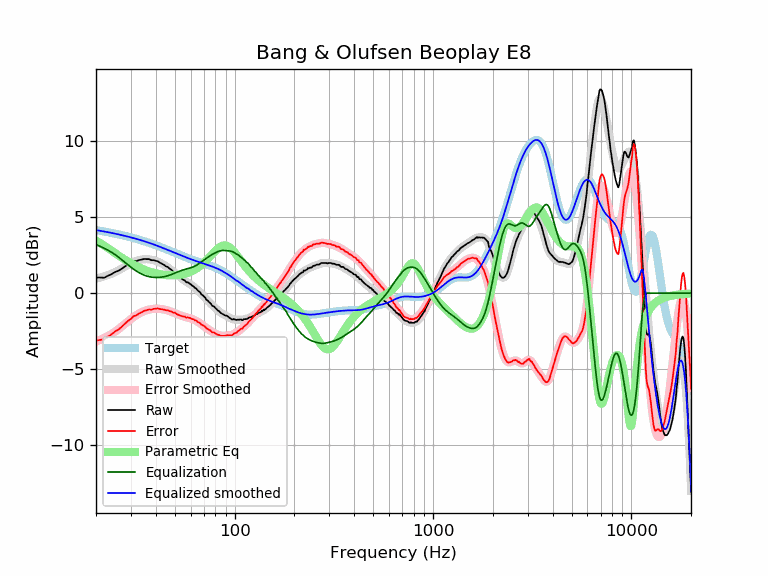

The data file committed next to this chart (first rows):
frequency, raw, error, smoothed, error_smoothed, equalization, parametric_eq, equalized_raw, equalized_smoothed, target
20, 1.02, -3.12, 0.96, -3.18, 3.18, 3.44, 4.20, 4.14, 4.14
21, 1.02, -3.07, 1.03, -3.07, 3.07, 3.29, 4.09, 4.09, 4.09
22, 1.01, -3.03, 1.10, -2.94, 2.94, 3.12, 3.96, 4.05, 4.05
23, 1.14, -2.86, 1.19, -2.81, 2.81, 2.95, 3.96, 4.00, 4.00
24, 1.25, -2.70, 1.28, -2.67, 2.67, 2.78, 3.92, 3.95, 3.95
25, 1.39, -2.51, 1.38, -2.52, 2.52, 2.62, 3.91, 3.90, 3.90
26, 1.47, -2.38, 1.50, -2.36, 2.36, 2.47, 3.83, 3.85, 3.85
27, 1.60, -2.20, 1.62, -2.19, 2.19, 2.32, 3.79, 3.81, 3.81
28, 1.75, -2.01, 1.74, -2.02, 2.02, 2.19, 3.77, 3.76, 3.76
29, 1.88, -1.83, 1.85, -1.86, 1.86, 2.07, 3.74, 3.71, 3.71
30, 1.96, -1.70, 1.96, -1.70, 1.70, 1.96, 3.67, 3.66, 3.66
31, 2.10, -1.51, 2.04, -1.56, 1.56, 1.86, 3.67, 3.61, 3.61
32, 2.10, -1.46, 2.12, -1.44, 1.44, 1.77, 3.54, 3.56, 3.56
33, 2.17, -1.34, 2.17, -1.34, 1.34, 1.68, 3.51, 3.51, 3.51
34, 2.20, -1.25, 2.21, -1.25, 1.25, 1.61, 3.45, 3.46, 3.46
35, 2.24, -1.16, 2.23, -1.18, 1.18, 1.54, 3.42, 3.41, 3.41
36, 2.23, -1.12, 2.23, -1.12, 1.12, 1.48, 3.36, 3.35, 3.35
37, 2.23, -1.07, 2.22, -1.08, 1.08, 1.43, 3.31, 3.30, 3.30
38, 2.16, -1.09, 2.20, -1.05, 1.05, 1.38, 3.21, 3.25, 3.25
39, 2.16, -1.04, 2.16, -1.03, 1.03, 1.34, 3.20, 3.20, 3.20
40, 2.12, -1.02, 2.12, -1.03, 1.03, 1.30, 3.15, 3.14, 3.15
41, 2.09, -1.00, 2.06, -1.03, 1.03, 1.27, 3.12, 3.09, 3.09
42, 1.99, -1.05, 2.00, -1.04, 1.04, 1.24, 3.03, 3.04, 3.04
43, 1.93, -1.06, 1.93, -1.05, 1.05, 1.22, 2.99, 2.99, 2.99
44, 1.85, -1.08, 1.86, -1.08, 1.08, 1.20, 2.93, 2.94, 2.94
45, 1.76, -1.12, 1.78, -1.11, 1.11, 1.18, 2.87, 2.89, 2.89
46, 1.71, -1.12, 1.69, -1.14, 1.14, 1.17, 2.85, 2.83, 2.83
47, 1.60, -1.18, 1.60, -1.18, 1.18, 1.17, 2.78, 2.78, 2.78
48, 1.53, -1.20, 1.51, -1.22, 1.22, 1.16, 2.76, 2.74, 2.73
49, 1.39, -1.29, 1.42, -1.27, 1.27, 1.17, 2.66, 2.69, 2.69
50, 1.36, -1.28, 1.32, -1.32, 1.32, 1.17, 2.68, 2.64, 2.64
51, 1.21, -1.38, 1.23, -1.36, 1.36, 1.18, 2.58, 2.59, 2.59
52, 1.12, -1.42, 1.14, -1.41, 1.41, 1.19, 2.53, 2.55, 2.55
53, 1.04, -1.46, 1.05, -1.45, 1.45, 1.20, 2.49, 2.50, 2.50
54, 0.95, -1.51, 0.97, -1.49, 1.49, 1.22, 2.44, 2.46, 2.46
55, 0.88, -1.54, 0.89, -1.52, 1.52, 1.24, 2.41, 2.42, 2.42
56, 0.84, -1.54, 0.82, -1.55, 1.55, 1.27, 2.40, 2.38, 2.38
57, 0.71, -1.63, 0.76, -1.58, 1.58, 1.30, 2.29, 2.34, 2.34
58, 0.71, -1.59, 0.69, -1.61, 1.61, 1.33, 2.32, 2.30, 2.30
59, 0.64, -1.62, 0.63, -1.63, 1.63, 1.36, 2.28, 2.26, 2.26
60, 0.58, -1.65, 0.57, -1.66, 1.66, 1.40, 2.24, 2.23, 2.23
61, 0.49, -1.70, 0.50, -1.69, 1.69, 1.45, 2.19, 2.20, 2.20
62, 0.45, -1.71, 0.43, -1.73, 1.73, 1.49, 2.18, 2.16, 2.16
63, 0.34, -1.79, 0.36, -1.77, 1.77, 1.54, 2.12, 2.13, 2.13
64, 0.31, -1.79, 0.28, -1.82, 1.82, 1.60, 2.13, 2.10, 2.10
65, 0.18, -1.89, 0.20, -1.87, 1.87, 1.66, 2.05, 2.07, 2.07
66, 0.11, -1.93, 0.12, -1.93, 1.93, 1.72, 2.04, 2.04, 2.04
67, 0.05, -1.96, 0.03, -1.99, 1.99, 1.78, 2.04, 2.02, 2.02
68, -0.09, -2.08, -0.06, -2.05, 2.05, 1.85, 1.96, 1.99, 1.99
69, -0.14, -2.10, -0.14, -2.11, 2.11, 1.92, 1.97, 1.96, 1.96
70, -0.22, -2.15, -0.23, -2.17, 2.17, 2.00, 1.95, 1.94, 1.94
71, -0.30, -2.21, -0.32, -2.23, 2.23, 2.07, 1.93, 1.91, 1.91
72, -0.44, -2.32, -0.40, -2.29, 2.29, 2.15, 1.85, 1.88, 1.88
73, -0.48, -2.34, -0.48, -2.34, 2.34, 2.23, 1.86, 1.86, 1.86
74, -0.57, -2.40, -0.56, -2.40, 2.40, 2.31, 1.83, 1.83, 1.83
75, -0.63, -2.43, -0.64, -2.45, 2.45, 2.39, 1.82, 1.81, 1.81
76, -0.71, -2.49, -0.72, -2.50, 2.50, 2.48, 1.79, 1.78, 1.78
77, -0.83, -2.58, -0.79, -2.54, 2.54, 2.56, 1.71, 1.75, 1.75
78, -0.86, -2.58, -0.86, -2.58, 2.58, 2.64, 1.72, 1.72, 1.72
79, -0.90, -2.59, -0.93, -2.62, 2.62, 2.71, 1.72, 1.69, 1.69
... 553 more rows
